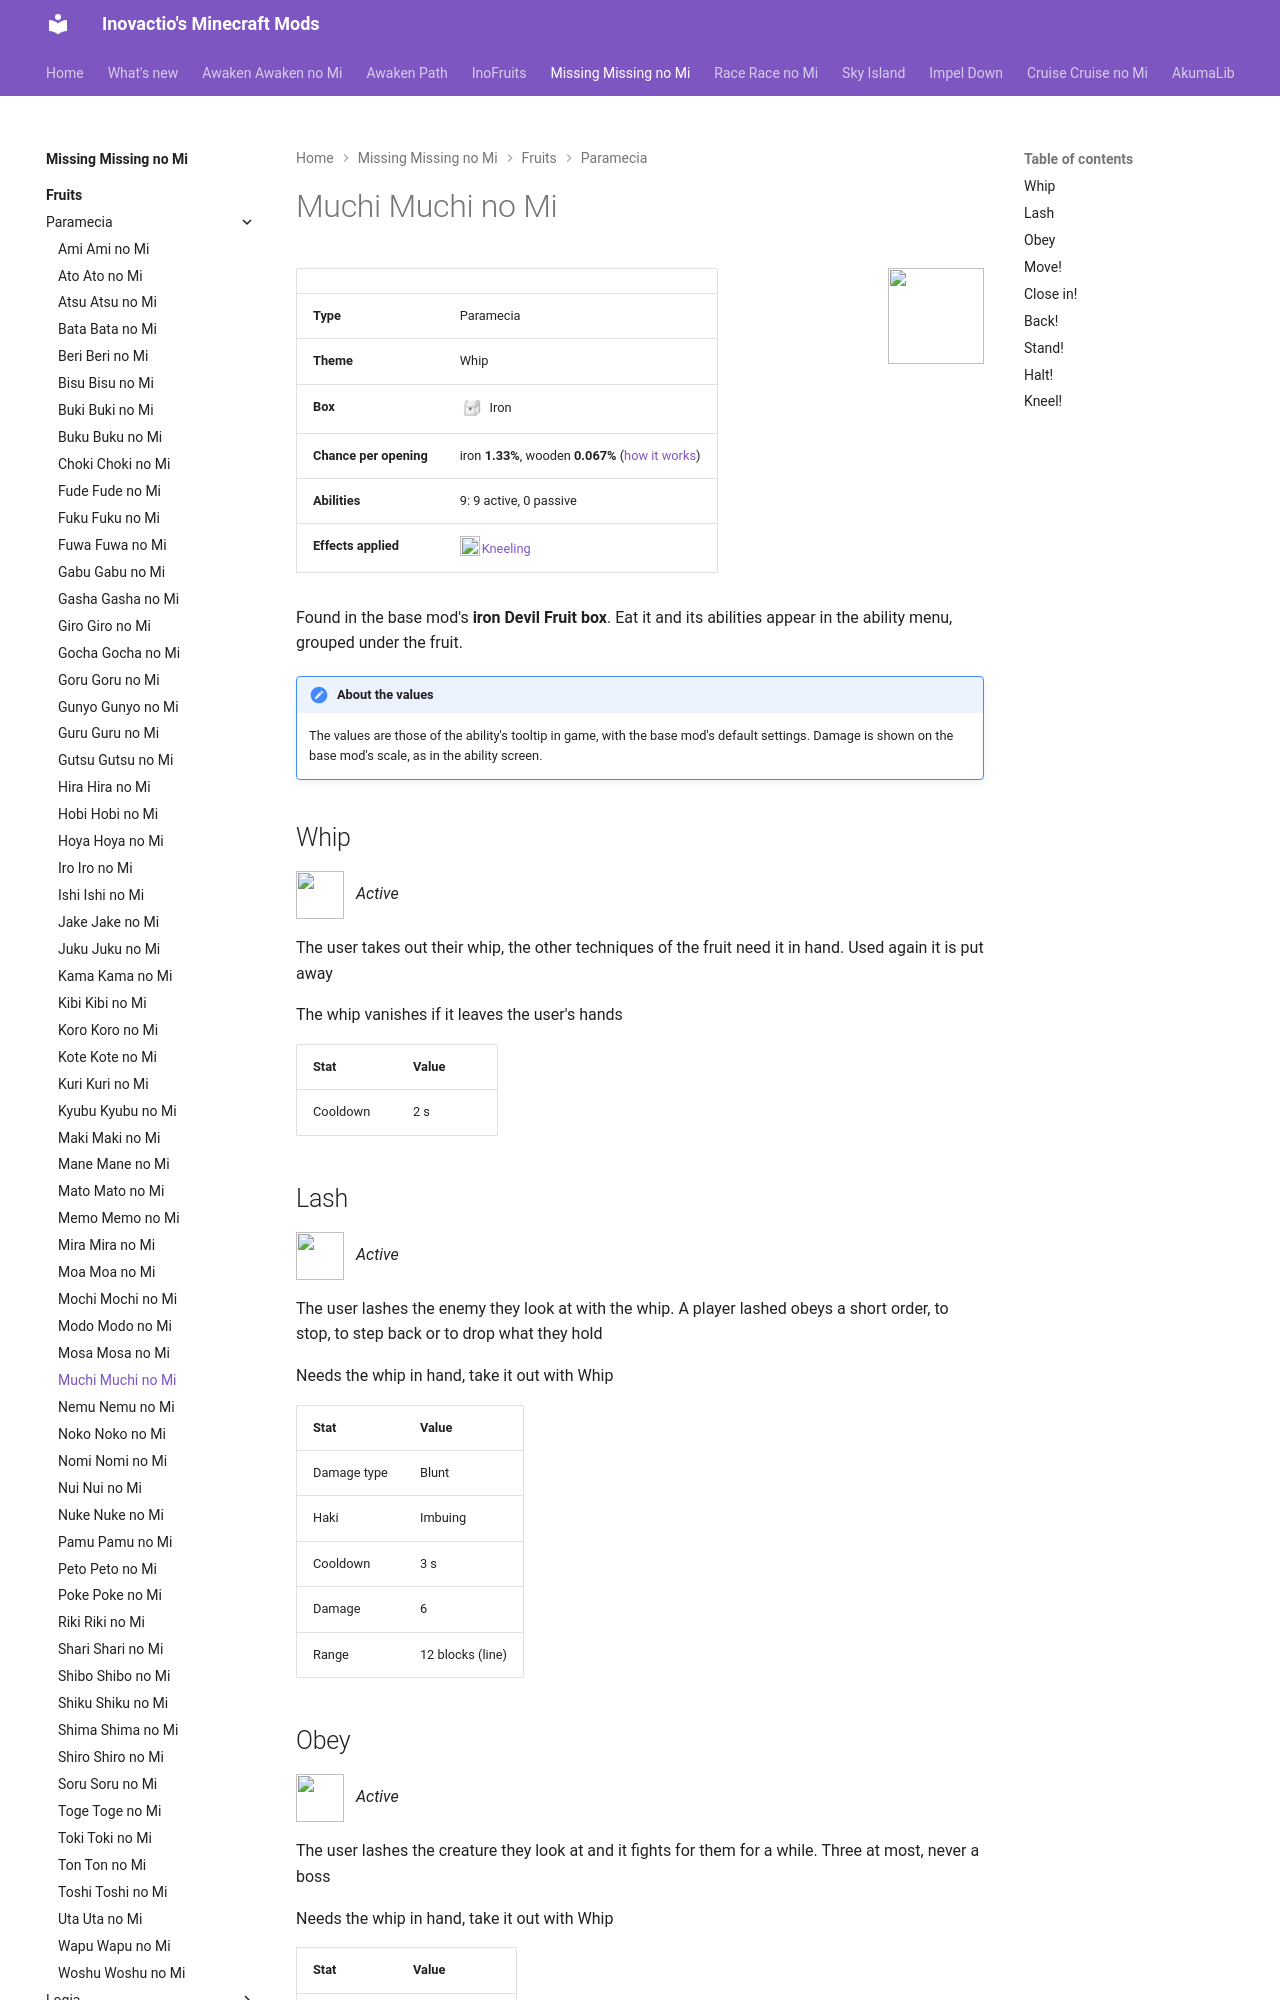

repository: Inovactio/inovactio.github.io · page: mods/missing-missing-no-mi/fruits/muchi-muchi-no-mi/index.html · generator: mkdocs

# Muchi Muchi no Mi

![](../fruit-icons/muchi-muchi-no-mi.png){ .mod-icon }

| | |
|---|---|
| **Type** | Paramecia |
| **Theme** | Whip |
| **Box** | ![Iron box](../../../assets/mineminenomi/iron_box.png "Iron box: texture from Mine Mine no Mi"){ .box-icon } Iron |
| **Chance per opening** | iron **1.33%**, wooden **0.067%** ([how it works](index.md#box-odds)) |
| **Abilities** | 9: 9 active, 0 passive |
| **Effects applied** | ![](../effect-icons/kneeling.png){ .effect-mini }[Kneeling](../effects.md#effect-kneeling) |

Found in the base mod's **iron Devil Fruit box**. Eat it and its abilities appear in the ability menu, grouped under the fruit.

!!! note "About the values"
    The values are those of the ability's tooltip in game, with the base mod's default settings. Damage is shown on the base mod's scale, as in the ability screen.

## Whip { #muchi-whip }

![](../abilities/muchi-whip.png){ .ability-icon } *Active*

The user takes out their whip, the other techniques of the fruit need it in hand. Used again it is put away

The whip vanishes if it leaves the user's hands

| Stat | Value |
|---|---|
| Cooldown | 2 s |

## Lash { #muchi-lash }

![](../abilities/muchi-lash.png){ .ability-icon } *Active*

The user lashes the enemy they look at with the whip. A player lashed obeys a short order, to stop, to step back or to drop what they hold

Needs the whip in hand, take it out with Whip

| Stat | Value |
|---|---|
| Damage type | Blunt |
| Haki | Imbuing |
| Cooldown | 3 s |
| Damage | 6 |
| Range | 12 blocks (line) |
